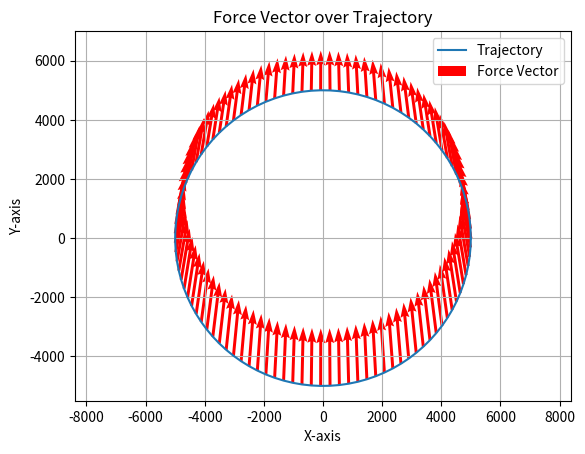

Generate this figure with matplotlib:
import numpy as np
import matplotlib.pyplot as plt


def curve(r, theta):
    return r * np.cos(theta), r * np.sin(theta)


def curve_derivative(r, theta):
    return -r * np.sin(theta), r * np.cos(theta)


def calculate_centripetal_acceleration(v, r, theta):
    # Calculate centripetal acceleration
    x, y = curve(r, theta)
    radial = -np.array([x, y]) / np.linalg.norm(np.array([x, y]))
    a_cp = (v**2) / r * radial

    return a_cp


def calculate_force(v, r, theta, m, g=9.8):
    # Calculate centripetal acceleration in the world frame
    a_cp = calculate_centripetal_acceleration(v, r, theta)
    mg = np.zeros_like(a_cp)
    mg[1] = m * g

    # Calculate the force in the world frame
    f = m * a_cp + mg

    return f


def plot_curve(v, r):
    theta = np.linspace(0, 2 * np.pi, 100)

    x, y = curve(r, theta)
    a_cp = calculate_centripetal_acceleration(v, r, theta)

    plt.figure()
    plt.plot(x, y, label="Trajectory")
    plt.quiver(x, y, a_cp[0], a_cp[1], color="red", label="Force Vector", scale=30)
    plt.xlabel("X-axis")
    plt.ylabel("Y-axis")
    plt.title("Force Vector over Trajectory")
    plt.legend()
    plt.grid(True)
    plt.axis("equal")
    plt.show()


def plot_force(v, r, m, g=9.8):
    theta = np.linspace(0, 2 * np.pi, 100)

    x, y = curve(r, theta)
    f = calculate_force(v, r, theta, m, g)

    plt.figure()
    plt.plot(x, y, label="Trajectory")
    plt.quiver(x, y, f[0], f[1], color="red", label="Force Vector", scale=10000)
    plt.xlabel("X-axis")
    plt.ylabel("Y-axis")
    plt.title("Force Vector over Trajectory")
    plt.legend()
    plt.grid(True)
    plt.axis("equal")
    plt.ylim(-1.1 * r, 1.4 * r)
    plt.show()


# Example usage
v = 300  # m/s
r = 5000  # meters
m = 100  # kg

plot_force(v, r, m)
